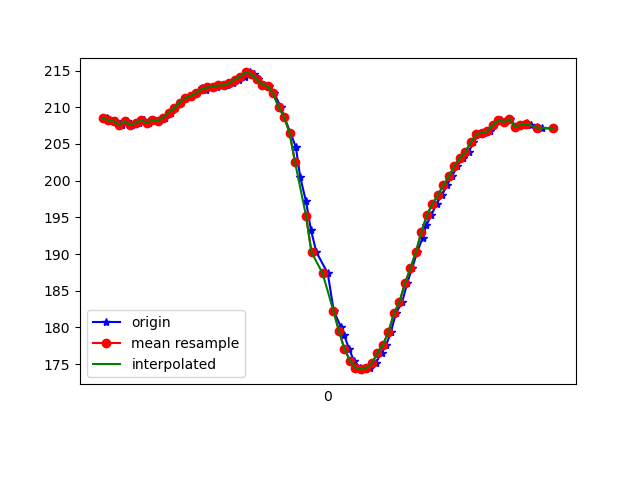

Source data for this figure (header and first rows):
1617819192235, 514835846237152, 208.4961, -254.98047, -73.63281
1617819192240, 514835864946711, 208.4, -255.5, -73.83
1617819192253, 514835884114090, 208.1, -254.8, -74.51
1617819192270, 514835903189905, 208.1, -255.2, -74.22
1617819192290, 514835922235199, 207.6, -255.6, -74.22
1617819192308, 514835941188928, 208.1, -255, -74.51
1617819192327, 514835960173179, 207.6, -255.6, -74.22
1617819192354, 514835979767857, 207.8, -255.2, -73.14
1617819192370, 514835998630022, 208.2, -254.6, -73.63
1617819192390, 514836017614273, 207.9, -254.2, -73.34
1617819192407, 514836036659567, 208.2, -253.7, -73.24
1617819192427, 514836055857467, 208.1, -252.8, -72.56
1617819192448, 514836074902761, 208.6, -250.5, -72.27
1617819192469, 514836094039618, 209.3, -248, -70.31
1617819192483, 514836113054391, 209.9, -244.3, -68.36
1617819192503, 514836132191248, 210.6, -240.1, -64.84
1617819192520, 514836151083935, 211.2, -236, -61.04
1617819192543, 514836170312357, 211.5, -230.7, -57.13
1617819192560, 514836189266086, 211.9, -226.8, -50.29
1617819192581, 514836208433465, 212.6, -222.9, -43.65
1617819192597, 514836227570323, 212.3, -220.7, -35.74
1617819192618, 514836246646138, 212.7, -220.1, -27.34
1617819192636, 514836265721952, 212.8, -221.4, -18.85
1617819192657, 514836284889331, 213, -223.1, -11.52
1617819192672, 514836303873582, 213, -226.3, -5.469
1617819192694, 514836323010440, 213.3, -228.8, -1.855
1617819192715, 514836342116776, 213.8, -230.4, 0.1953
1617819192739, 514836361131548, 214.2, -230.4, 0.0
1617819192756, 514836380329449, 214.7, -229.8, -0.7812
1617819192771, 514836399649434, 214.6, -229.3, -0.8789
1617819192786, 514836418633685, 213.9, -229.6, -1.27
1617819192807, 514836437709500, 213.1, -230.4, 0.0
1617819192825, 514836456785315, 212.9, -230.8, 1.27
1617819192844, 514836475800087, 211.9, -231.4, 1.953
1617819192868, 514836494875902, 210.1, -232.1, 4.004
1617819192881, 514836513890674, 208.7, -231.6, 4.395
1617819192903, 514836532935968, 206.5, -230.6, 4.59
1617819192923, 514836551950740, 204.6, -228.9, 3.613
1617819192939, 514836570965512, 200.5, -227.8, 2.441
1617819192960, 514836590132891, 197.2, -226.1, -0.09766
1617819192978, 514836609117142, 193.3, -224.3, -3.906
1617819192998, 514836628101393, 190.2, -223.5, -4.98
1617819193039, 514836666253023, 187.4, -222.3, -7.52
1617819193061, 514836685359359, 182.2, -221.1, -15.43
1617819193087, 514836704801430, 180.1, -221.1, -20.02
1617819193099, 514836723694117, 178.9, -220.7, -22.75
1617819193117, 514836742800453, 177.1, -221.1, -23.83
1617819193134, 514836761845747, 175.5, -221.3, -24.9
1617819193157, 514836781013126, 174.5, -220.9, -26.56
1617819193173, 514836800180505, 174.3, -221.4, -27.73
1617819193192, 514836819134234, 174.5, -221, -28.91
1617819193213, 514836838240570, 175.1, -221.1, -29
1617819193235, 514836857346907, 176.6, -220.4, -30.18
1617819193252, 514836876483764, 177.6, -220.7, -32.03
1617819193269, 514836895529058, 179.4, -220.8, -34.28
1617819193287, 514836914696437, 181.9, -221.5, -39.36
1617819193310, 514836933741730, 183.5, -222.9, -45.7
1617819193328, 514836953020527, 186, -225.9, -52.73
1617819193346, 514836972187906, 188.1, -229.3, -58.2
1617819193365, 514836991233200, 190.3, -231.9, -61.62
1617819193384, 514837010553185, 192.2, -233.7, -62.89
... 24 more rows
